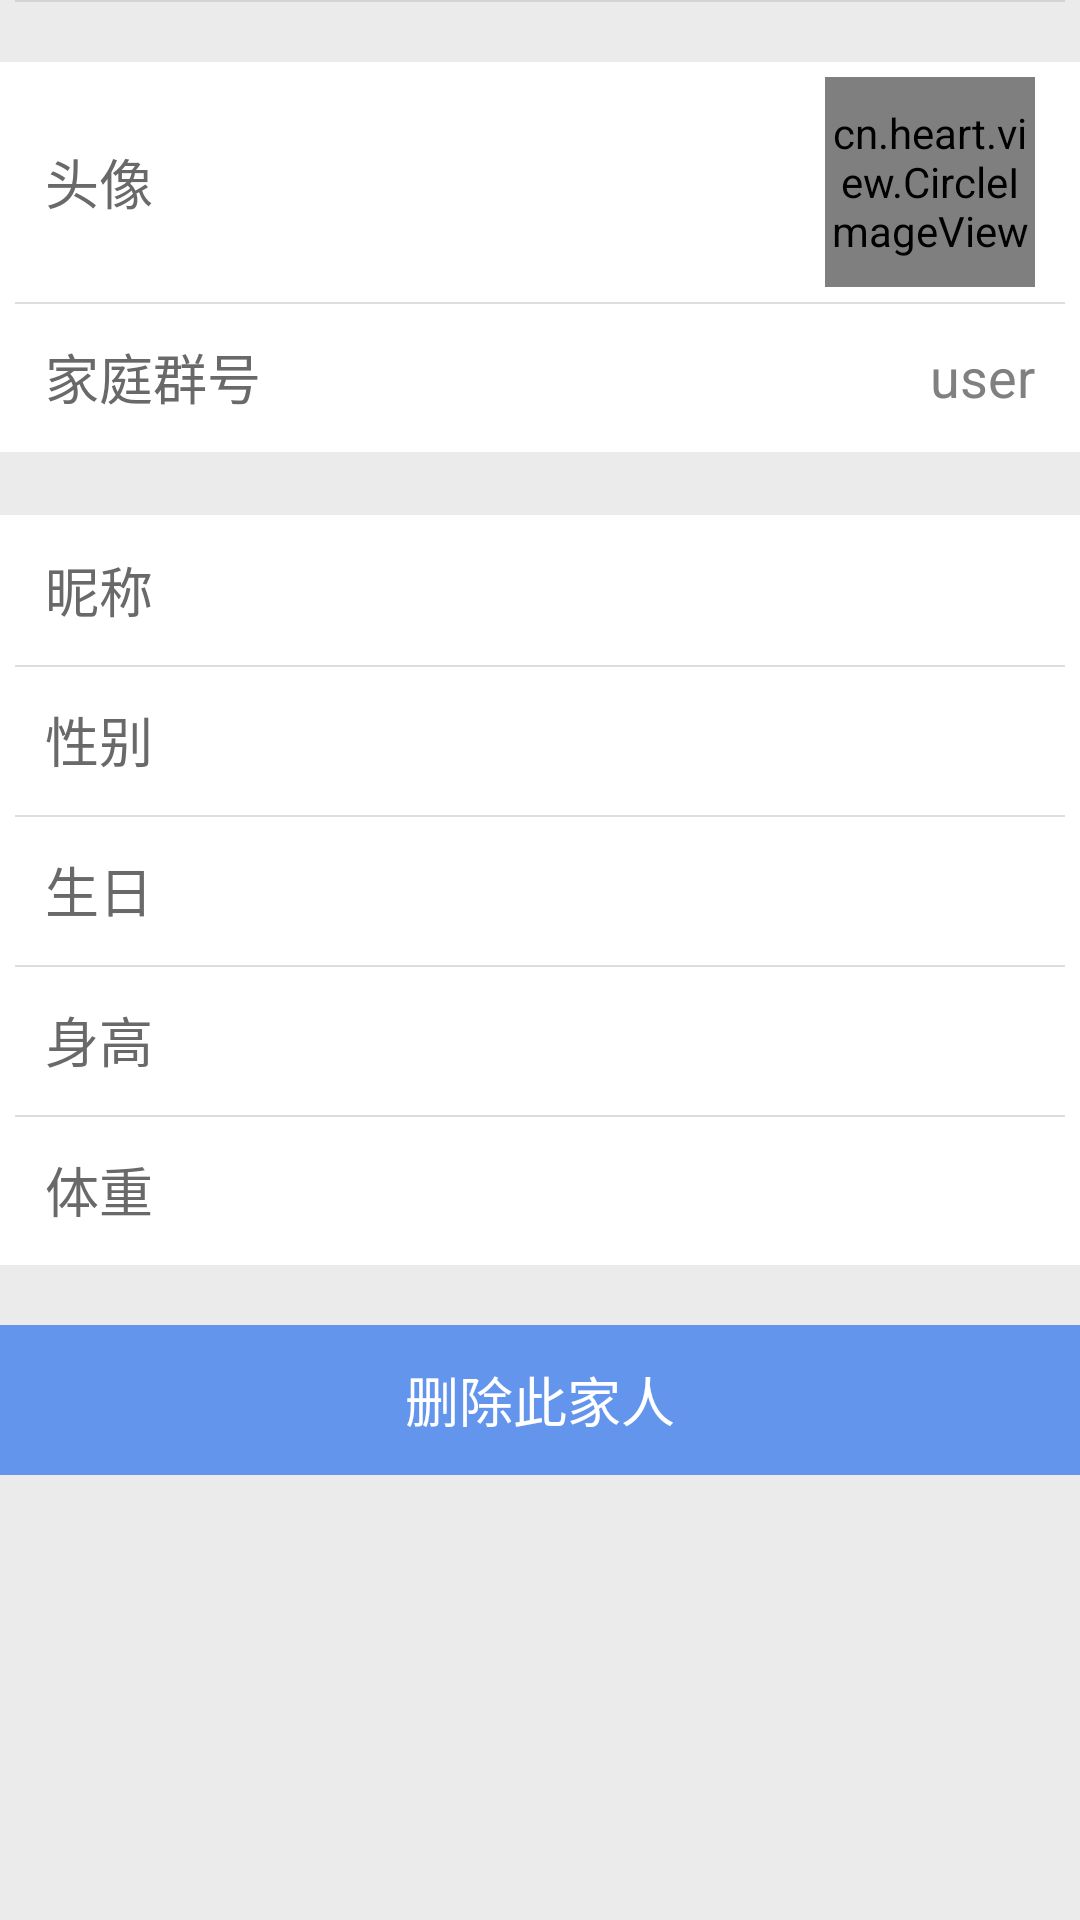

Produce the Android XML layout that renders to this screen, including the resource entries it uses.
<!-- AndroidManifest.xml: application theme AppTheme -->
<!-- res/layout/activity_user_detail.xml -->
<?xml version="1.0" encoding="utf-8"?>
<ScrollView xmlns:android="http://schemas.android.com/apk/res/android"
    xmlns:app="http://schemas.android.com/apk/res-auto"
    android:id="@+id/LinearLayout01"
    android:layout_width="fill_parent"
    android:layout_height="fill_parent"
    android:background="@color/lightgreys" >

    <LinearLayout
        android:layout_width="wrap_content"
        android:layout_height="wrap_content"
        android:background="@color/lightgreys"
        android:orientation="vertical" >

        <View
            android:layout_width="fill_parent"
            android:layout_height="0.5dp"
            android:layout_marginLeft="5dp"
            android:layout_marginRight="5dp"
            android:background="@color/mediumgreys" >
        </View>

        <RelativeLayout
            android:id="@+id/rlyt_head_aud"
            android:layout_width="fill_parent"
            android:layout_height="80dp"
            android:layout_marginTop="20dp"
            android:background="@color/snow"
            android:orientation="horizontal" >

            <TextView
                android:layout_width="wrap_content"
                android:layout_height="wrap_content"
                android:layout_centerVertical="true"
                android:layout_marginLeft="15dp"
                android:text="@string/text_head"
                android:textColor="@color/dimgrey"
                android:textSize="18sp" />

            <cn.heart.view.CircleImageView
                android:id="@+id/civ_head_aud"
                android:layout_width="70dp"
                android:layout_height="70dp"
                android:layout_alignParentRight="true"
                android:layout_centerVertical="true"
                android:layout_marginRight="15dp"
                android:src="@drawable/ic_head"
                app:border_color="@color/flowerblue"
                app:border_width="2dp" />
        </RelativeLayout>

        <RelativeLayout
            android:id="@+id/rlyt_user_aud"
            android:layout_width="fill_parent"
            android:layout_height="50dp"
            android:background="@color/snow"
            android:orientation="horizontal" >

            <View
                android:layout_width="fill_parent"
                android:layout_height="0.5dp"
                android:layout_marginLeft="5dp"
                android:layout_marginRight="5dp"
                android:background="@color/mediumgreys" >
            </View>

            <TextView
                android:layout_width="wrap_content"
                android:layout_height="wrap_content"
                android:layout_centerVertical="true"
                android:layout_marginLeft="15dp"
                android:text="@string/text_family"
                android:textColor="@color/dimgrey"
                android:textSize="18sp" />

            <TextView
                android:id="@+id/tv_user_aud"
                android:layout_width="wrap_content"
                android:layout_height="wrap_content"
                android:layout_alignParentRight="true"
                android:layout_centerVertical="true"
                android:layout_marginRight="15dp"
                android:text="@string/username"
                android:textColor="@color/grey"
                android:textSize="18sp" />
        </RelativeLayout>

        <View
            android:layout_width="fill_parent"
            android:layout_height="1dp"
            android:layout_gravity="center"
            android:orientation="horizontal" >
        </View>

        <RelativeLayout
            android:id="@+id/rlyt_nick_aud"
            android:layout_width="fill_parent"
            android:layout_height="50dp"
            android:layout_marginTop="20dp"
            android:background="@color/snow"
            android:orientation="horizontal" >

            <TextView
                android:layout_width="wrap_content"
                android:layout_height="wrap_content"
                android:layout_centerVertical="true"
                android:layout_marginLeft="15dp"
                android:text="@string/text_nick"
                android:textColor="@color/dimgrey"
                android:textSize="18sp" />

            <TextView
                android:id="@+id/tv_nick_aud"
                android:layout_width="wrap_content"
                android:layout_height="wrap_content"
                android:layout_alignParentRight="true"
                android:layout_centerVertical="true"
                android:layout_marginRight="15dp"
                android:textColor="@color/grey"
                android:textSize="18sp" />
        </RelativeLayout>

        <RelativeLayout
            android:id="@+id/rlyt_gender_aud"
            android:layout_width="fill_parent"
            android:layout_height="50dp"
            android:background="@color/snow"
            android:orientation="horizontal" >

            <View
                android:layout_width="fill_parent"
                android:layout_height="0.5dp"
                android:layout_marginLeft="5dp"
                android:layout_marginRight="5dp"
                android:background="@color/mediumgreys" >
            </View>

            <TextView
                android:layout_width="wrap_content"
                android:layout_height="wrap_content"
                android:layout_centerVertical="true"
                android:layout_marginLeft="15dp"
                android:text="@string/text_gender"
                android:textColor="@color/dimgrey"
                android:textSize="18sp" />

            <LinearLayout
                android:id="@+id/llyt_gender_aud"
                android:layout_width="wrap_content"
                android:layout_height="wrap_content"
                android:layout_alignParentRight="true"
                android:layout_centerVertical="true"
                android:layout_marginRight="15dp"
                android:orientation="vertical" />
        </RelativeLayout>

        <RelativeLayout
            android:id="@+id/rlyt_birth_aud"
            android:layout_width="fill_parent"
            android:layout_height="50dp"
            android:background="@color/snow"
            android:orientation="horizontal" >

            <View
                android:layout_width="fill_parent"
                android:layout_height="0.5dp"
                android:layout_marginLeft="5dp"
                android:layout_marginRight="5dp"
                android:background="@color/mediumgreys" >
            </View>

            <TextView
                android:layout_width="wrap_content"
                android:layout_height="wrap_content"
                android:layout_centerVertical="true"
                android:layout_marginLeft="15dp"
                android:text="@string/text_birthday"
                android:textColor="@color/dimgrey"
                android:textSize="18sp" />

            <TextView
                android:id="@+id/tv_birth_aud"
                android:layout_width="wrap_content"
                android:layout_height="wrap_content"
                android:layout_alignParentRight="true"
                android:layout_centerVertical="true"
                android:layout_marginRight="15dp"
                android:textColor="@color/grey"
                android:textSize="18sp" />
        </RelativeLayout>

        <RelativeLayout
            android:id="@+id/rlyt_high_aud"
            android:layout_width="fill_parent"
            android:layout_height="50dp"
            android:background="@color/snow"
            android:orientation="horizontal" >

            <View
                android:layout_width="fill_parent"
                android:layout_height="0.5dp"
                android:layout_marginLeft="5dp"
                android:layout_marginRight="5dp"
                android:background="@color/mediumgreys" >
            </View>

            <TextView
                android:layout_width="wrap_content"
                android:layout_height="wrap_content"
                android:layout_centerVertical="true"
                android:layout_marginLeft="15dp"
                android:text="@string/text_high"
                android:textColor="@color/dimgrey"
                android:textSize="18sp" />

            <TextView
                android:id="@+id/tv_high_aud"
                android:layout_width="wrap_content"
                android:layout_height="wrap_content"
                android:layout_alignParentRight="true"
                android:layout_centerVertical="true"
                android:layout_marginRight="15dp"
                android:textColor="@color/grey"
                android:textSize="18sp" />
        </RelativeLayout>

        <RelativeLayout
            android:id="@+id/rlyt_weight_aud"
            android:layout_width="fill_parent"
            android:layout_height="50dp"
            android:background="@color/snow"
            android:orientation="horizontal" >

            <View
                android:layout_width="fill_parent"
                android:layout_height="0.5dp"
                android:layout_marginLeft="5dp"
                android:layout_marginRight="5dp"
                android:background="@color/mediumgreys" >
            </View>

            <TextView
                android:layout_width="wrap_content"
                android:layout_height="wrap_content"
                android:layout_centerVertical="true"
                android:layout_marginLeft="15dp"
                android:text="@string/text_weight"
                android:textColor="@color/dimgrey"
                android:textSize="18sp" />

            <TextView
                android:id="@+id/tv_weight_aud"
                android:layout_width="wrap_content"
                android:layout_height="wrap_content"
                android:layout_alignParentRight="true"
                android:layout_centerVertical="true"
                android:layout_marginRight="15dp"
                android:textColor="@color/grey"
                android:textSize="18sp" />
        </RelativeLayout>

        <RelativeLayout
            android:id="@+id/delete"
            android:layout_width="fill_parent"
            android:layout_height="50dp"
            android:layout_marginTop="20dp"
            android:orientation="horizontal" >

            <Button
                android:id="@+id/btn_delete"
                android:layout_width="fill_parent"
                android:layout_height="fill_parent"
                android:layout_gravity="center"
                android:background="@drawable/button_bg"
                android:text="@string/button_delete"
                android:textColor="#ffffff" />
        </RelativeLayout>
    </LinearLayout>

</ScrollView>
<!-- resources referenced by this layout -->
<resources>
  <color name="dimgrey">#696969</color>
  <color name="flowerblue">#6495ED</color>
  <color name="grey">#808080</color>
  <color name="lightgreys">#EBEBEB</color>
  <color name="mediumgreys">#88c0c0c0</color>
  <color name="snow">#ffffff</color>
  <!-- drawable button_bg (drawable) -->
  <?xml version="1.0" encoding="UTF-8"?>
  <selector xmlns:android="http://schemas.android.com/apk/res/android">
  
      
      <item android:state_pressed="true"><shape android:shape="rectangle">
              <solid android:color="#5785d5" />
  
              <padding android:bottom="3dp" android:left="1dp" android:right="1dp" android:top="3dp" />
  
              <stroke android:width="1px" android:color="#6495ed" />
          </shape></item>
  
      
      <item><shape android:shape="rectangle">
              <solid android:color="#6395ec" />
  
              <padding android:bottom="3dp" android:left="1dp" android:right="1dp" android:top="3dp" />
  
              <stroke android:width="1px" android:color="#6495ed" />
          </shape></item>
  
  </selector>
  <string name="button_delete">删除此家人</string>
  <string name="text_birthday">生日</string>
  <string name="text_family">家庭群号</string>
  <string name="text_gender">性别</string>
  <string name="text_head">头像</string>
  <string name="text_high">身高</string>
  <string name="text_nick">昵称</string>
  <string name="text_weight">体重</string>
  <string name="username">user</string>
  <style name="AppTheme" parent="AppBaseTheme" />
  <style name="AppBaseTheme" parent="android:Theme.Light">
          
      </style>
</resources>
